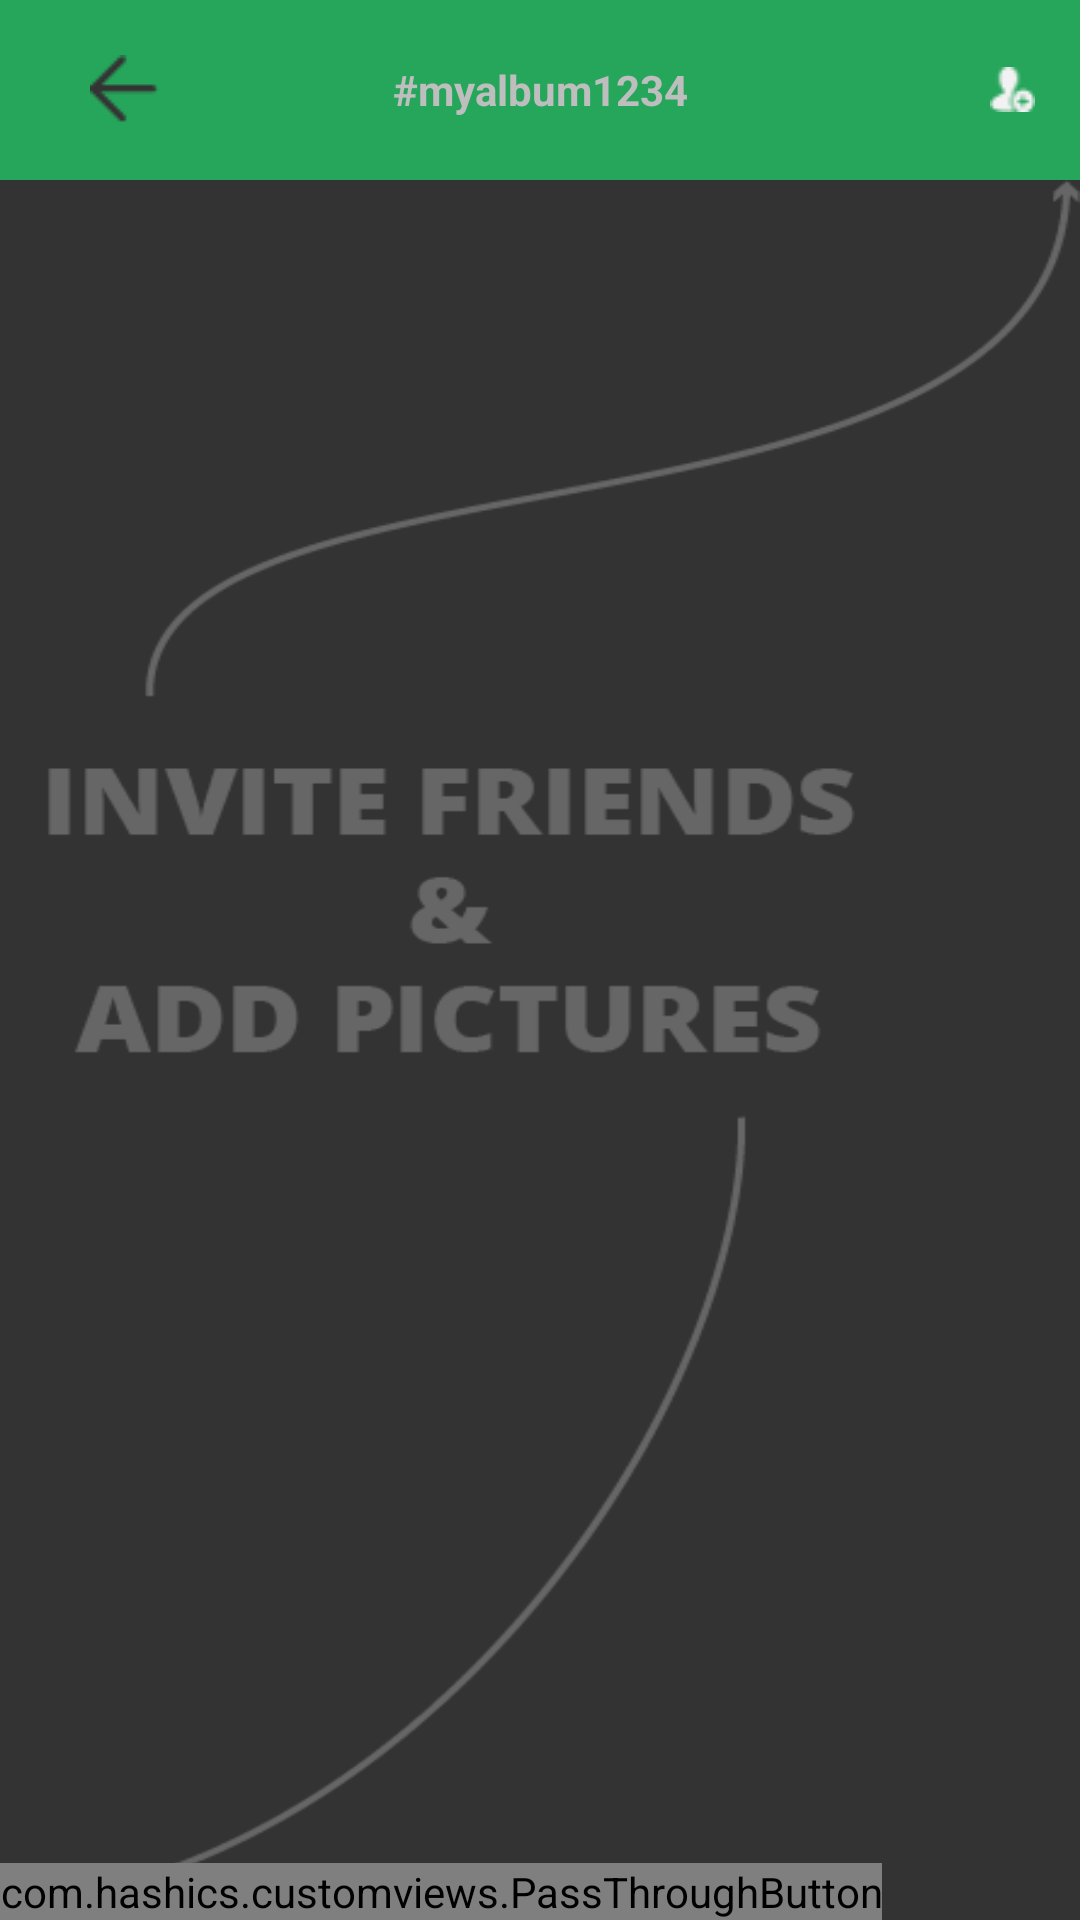

Here is an Android app screen rendered from its layout file. Give the layout XML and the strings, colors and styles it references.
<!-- AndroidManifest.xml: application theme android:Theme.NoTitleBar -->
<!-- res/layout/activity_publish_album.xml -->
<?xml version="1.0" encoding="utf-8"?>
<LinearLayout xmlns:android="http://schemas.android.com/apk/res/android"
    android:layout_width="match_parent"
    android:layout_height="match_parent"
    android:orientation="vertical" >

    <include layout="@layout/navigation_bar" />

    <FrameLayout
        android:layout_width="match_parent"
        android:layout_height="match_parent"
        android:background="@color/custom_grey_1" >

        <GridView
            android:id="@+id/grid_view_album"
            android:layout_width="match_parent"
            android:layout_height="match_parent"
            android:gravity="center"
            android:horizontalSpacing="2dp"
            android:numColumns="3"
            android:stretchMode="columnWidth"
            android:verticalSpacing="2dp"
            android:visibility="gone" />

        <ImageView
            android:id="@+id/img_view_invite_frnds_add_picture"
            android:layout_width="match_parent"
            android:layout_height="match_parent"
            android:background="@drawable/img_invite_frnds_add_pics" />

        <RelativeLayout
            android:id="@+id/left_bottom_btn_container"
            android:layout_width="wrap_content"
            android:layout_height="wrap_content"
            android:layout_gravity="bottom|left" >

            <view
                android:id="@+id/btn_add_pictures"
                android:layout_width="wrap_content"
                android:layout_height="wrap_content"
                class="com.hashics.customviews.PassThroughButton"
                android:background="@drawable/img_btn_add_pictures" />
        </RelativeLayout>
    </FrameLayout>

</LinearLayout>
<!-- res/layout/navigation_bar.xml (included above) -->
<?xml version="1.0" encoding="utf-8"?>
<FrameLayout xmlns:android="http://schemas.android.com/apk/res/android"
    android:layout_width="match_parent"
    android:layout_height="@dimen/layout_height_60"
    android:background="@color/custom_green_1"
    android:orientation="vertical" >

    <ImageButton
        android:id="@+id/img_btn_back"
        android:layout_width="wrap_content"
        android:layout_height="wrap_content"
        android:layout_gravity="center_vertical"
        android:layout_marginLeft="@dimen/padding_left_30"
        android:background="@drawable/img_btn_back_arrow"
        android:onClick="onBack" />

    <TextView
        android:id="@+id/txt_view_title"
        android:layout_width="match_parent"
        android:layout_height="match_parent"
        android:gravity="center"
        android:text="#myalbum1234"
        android:textStyle="bold" />

    <FrameLayout
        android:layout_width="wrap_content"
        android:layout_height="match_parent"
        android:layout_gravity="right|center_vertical"
        android:layout_marginRight="@dimen/margin_right_15"
        android:orientation="horizontal" >

        <ImageButton
            android:id="@+id/img_btn_nav_bar_right"
            android:layout_width="wrap_content"
            android:layout_height="wrap_content"
            android:layout_gravity="center"
            android:background="@drawable/img_invite_frnd"
            android:onClick="onRightImgBtnClick" />

        <Button
            android:id="@+id/btn_nav_bar_right"
            android:layout_width="wrap_content"
            android:layout_height="match_parent"
            android:background="@android:color/transparent"
            android:gravity="center_vertical"
            android:onClick="onRightBtnClick"
            android:visibility="gone"
            android:text="Invite" />
    </FrameLayout>

</FrameLayout>
<!-- resources referenced by this layout -->
<resources>
  <color name="custom_green_1">#26A65B</color>
  <color name="custom_grey_1">#333333</color>
  <dimen name="layout_height_60">60dp</dimen>
  <dimen name="margin_right_15">15dp</dimen>
  <dimen name="padding_left_30">30dp</dimen>
  <!-- drawable img_btn_add_pictures (drawable-mdpi) -->
  <?xml version="1.0" encoding="utf-8"?>
  <selector xmlns:android="http://schemas.android.com/apk/res/android">
  
      
      <item android:drawable="@drawable/img_btn_add_pictures_s" android:state_selected="true"/>
      <item android:drawable="@drawable/img_btn_add_pictures_s" android:state_focused="true" android:state_pressed="false"/>
      <item android:drawable="@drawable/img_btn_add_pictures_s" android:state_focused="true" android:state_pressed="true"/>
      <item android:drawable="@drawable/img_btn_add_pictures_s" android:state_focused="false" android:state_pressed="true"/>
      <item android:drawable="@drawable/img_btn_add_pictures_u"/>
  
  </selector>
  <!-- drawable img_btn_back_arrow: png bitmap (drawable-mdpi, 445 bytes) -->
  <!-- drawable img_invite_frnd: png bitmap (drawable-mdpi, 495 bytes) -->
  <!-- drawable img_invite_frnds_add_pics: png bitmap (drawable-mdpi, 20065 bytes) -->
  <!-- drawable img_btn_add_pictures_s: png bitmap (drawable-mdpi, 2217 bytes) -->
  <!-- drawable img_btn_add_pictures_u: png bitmap (drawable-mdpi, 3169 bytes) -->
</resources>
